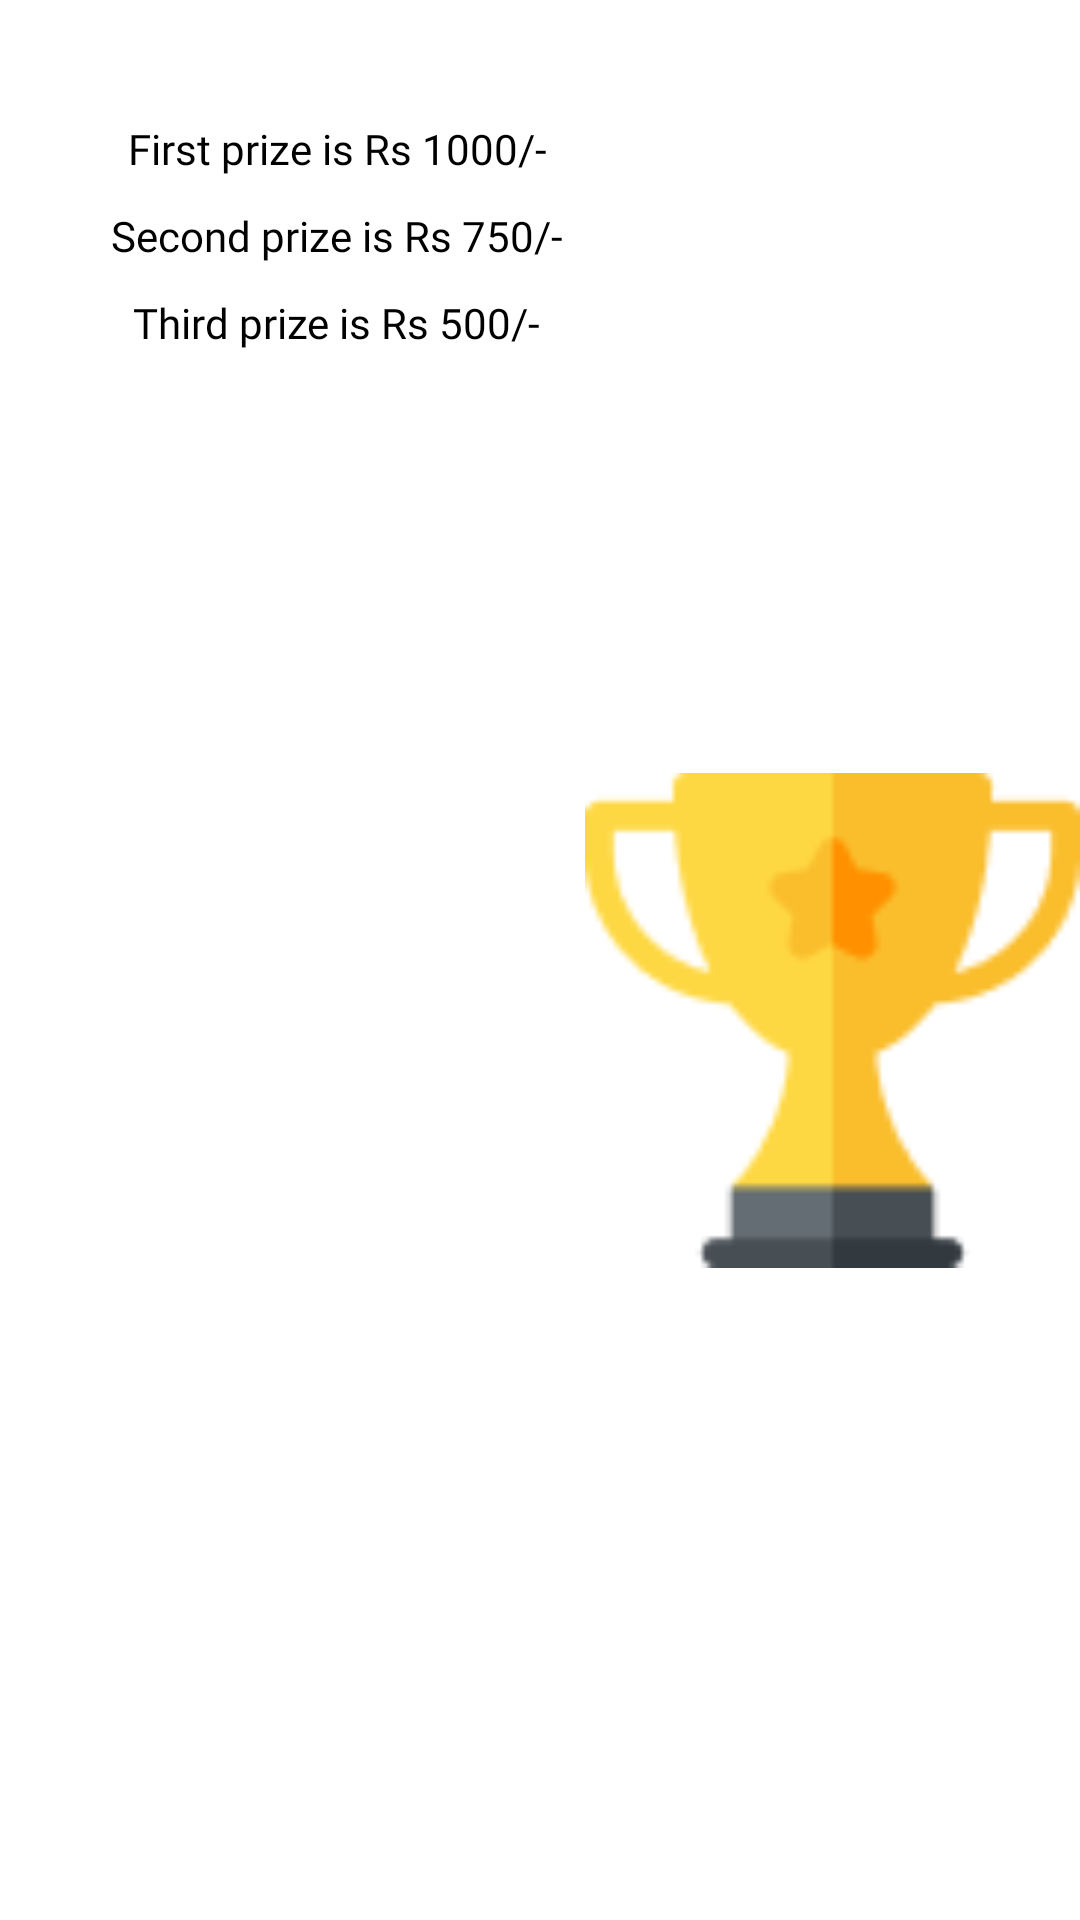

Android layout source for this screen:
<!-- AndroidManifest.xml: application theme AppTheme -->
<!-- res/layout/prize_list.xml -->
<?xml version="1.0" encoding="utf-8"?>
<LinearLayout
    xmlns:android="http://schemas.android.com/apk/res/android"
    xmlns:tools="http://schemas.android.com/tools"
    android:layout_width="match_parent"
    android:layout_height="wrap_content"
    android:orientation="horizontal"
    android:paddingLeft="30dp"
    android:paddingTop="40dp">

    <LinearLayout
        android:layout_weight="1"
        android:layout_width="0dp"
        android:layout_height="wrap_content"
        android:orientation="vertical"
        android:gravity="center">

        <com.google.android.material.textview.MaterialTextView
            android:layout_width="wrap_content"
            android:layout_height="wrap_content"
            android:text="@string/first_prize_is"
            android:fontFamily="@font/montserrat_bold"
            android:textSize="14sp"
            android:layout_marginBottom="10dp"
            android:id="@+id/first_prize_text"
            android:textColor="@color/black" />

        <com.google.android.material.textview.MaterialTextView
            android:layout_width="wrap_content"
            android:layout_height="wrap_content"
            android:text="@string/second_prize"
            android:fontFamily="@font/montserrat_bold"
            android:textSize="14sp"
            android:layout_marginBottom="10dp"
            android:id="@+id/second_prize_text"
            android:textColor="@color/black" />

        <com.google.android.material.textview.MaterialTextView
            android:layout_width="wrap_content"
            android:layout_height="wrap_content"
            android:text="@string/third_prize_is"
            android:fontFamily="@font/montserrat_bold"
            android:textSize="14sp"
            android:id="@+id/third_prize_text"
            android:textColor="@color/black" />
    </LinearLayout>

    <ImageView
        android:layout_weight="1"
        android:layout_width="0dp"
        android:layout_height="match_parent"
        android:src="@drawable/trophy"
        tools:ignore="ContentDescription" />
</LinearLayout>
<!-- resources referenced by this layout -->
<resources>
  <color name="black">#000000</color>
  <!-- drawable trophy: png bitmap (drawable, 2342 bytes) -->
  <string name="first_prize_is">First prize is Rs 1000/-</string>
  <string name="second_prize">Second prize is Rs 750/-</string>
  <string name="third_prize_is">Third prize is Rs 500/-</string>
  <style name="AppTheme" parent="Theme.MaterialComponents.Light.NoActionBar">
          
          <item name="colorControlNormal">#c5c5c5</item>
          <item name="colorControlHighlight">@color/colorAccent</item>
          <item name="colorControlActivated">@color/colorAccent</item>
      </style>
  <color name="colorAccent">#2D9CDB</color>
</resources>
